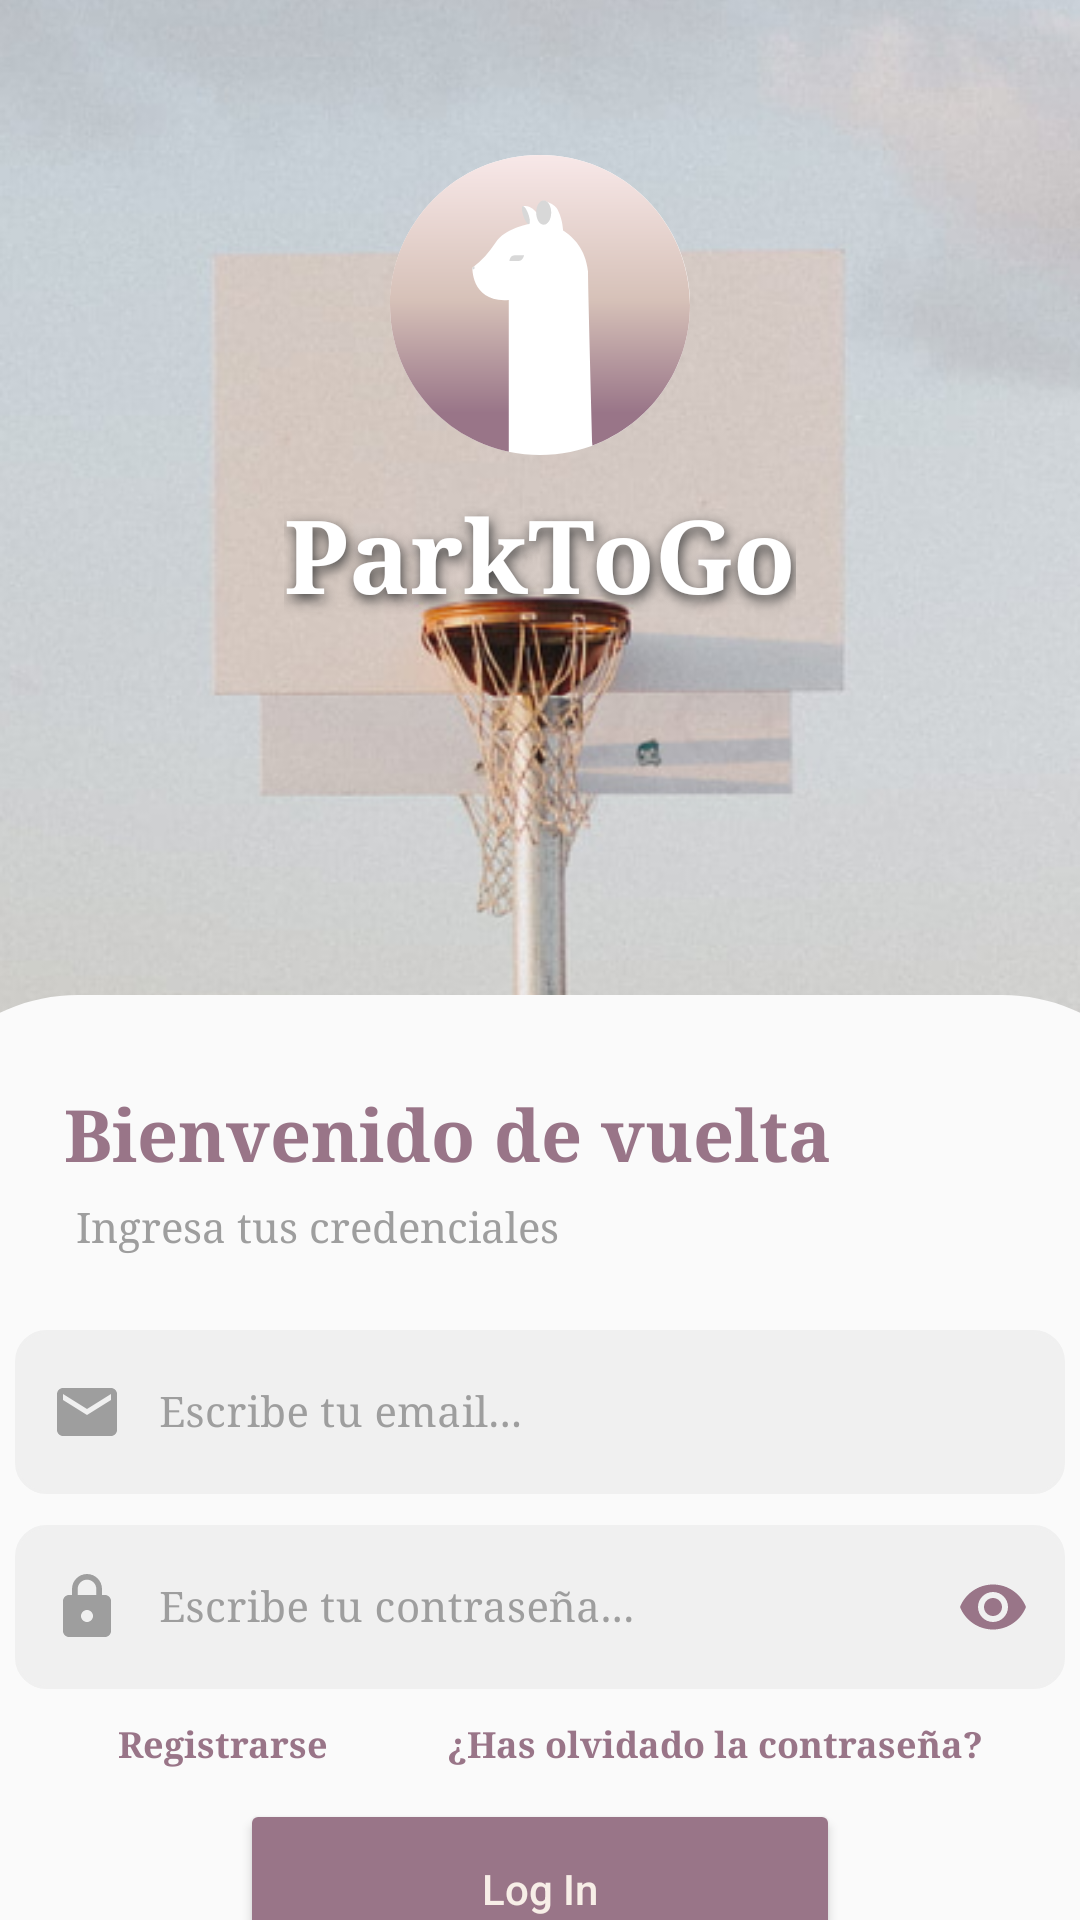

Android layout source for this screen:
<!-- AndroidManifest.xml: application theme Theme.ParkToGo.NoActionBarAndStatusBar -->
<!-- res/layout/fragment_login.xml -->
<?xml version="1.0" encoding="utf-8"?>
<androidx.constraintlayout.widget.ConstraintLayout xmlns:android="http://schemas.android.com/apk/res/android"
    xmlns:tools="http://schemas.android.com/tools"
    android:layout_width="match_parent"
    android:layout_height="match_parent"
    xmlns:app="http://schemas.android.com/apk/res-auto"
    tools:context=".ui.LoginFragment"
    android:forceDarkAllowed="false">

    <ImageView
        android:id="@+id/imageView"
        android:layout_width="wrap_content"
        android:layout_height="wrap_content"
        android:scaleType="centerCrop"
        app:layout_constraintBottom_toBottomOf="parent"
        app:layout_constraintEnd_toEndOf="parent"
        app:layout_constraintStart_toStartOf="parent"
        app:layout_constraintTop_toTopOf="parent"
        app:srcCompat="@drawable/pistawallpaper2_1" />

    <TextView
        android:id="@+id/textView2"
        android:layout_width="wrap_content"
        android:layout_height="wrap_content"
        android:fontFamily="serif"
        android:shadowColor="#3E3E3E"
        android:shadowDx="2"
        android:shadowDy="5"
        android:shadowRadius="10"
        android:text="ParkToGo"
        android:textColor="#FFFFFF"
        android:textSize="34sp"
        android:textStyle="bold"
        app:layout_constraintBottom_toBottomOf="@+id/imageView"
        app:layout_constraintEnd_toEndOf="parent"
        app:layout_constraintStart_toStartOf="parent"
        app:layout_constraintTop_toTopOf="@+id/imageView"
        app:layout_constraintVertical_bias="0.272" />

    <ImageView
        android:id="@+id/imageView2"
        android:layout_width="wrap_content"
        android:layout_height="wrap_content"
        android:layout_marginBottom="10dp"
        app:layout_constraintBottom_toTopOf="@+id/textView2"
        app:layout_constraintEnd_toEndOf="parent"
        app:layout_constraintStart_toStartOf="parent"
        app:srcCompat="@drawable/alpaca__icon___colour_" />

    <ImageView
        android:id="@+id/imageView5"
        android:layout_width="wrap_content"
        android:layout_height="wrap_content"
        android:layout_marginTop="124dp"
        android:scaleType="centerCrop"
        app:layout_constraintEnd_toEndOf="parent"
        app:layout_constraintHorizontal_bias="1.0"
        app:layout_constraintStart_toStartOf="@+id/imageView"
        app:layout_constraintTop_toBottomOf="@+id/textView2"
        android:src="@drawable/ic_login" />

    <TextView
        android:id="@+id/textView3"
        android:layout_width="wrap_content"
        android:layout_height="wrap_content"
        android:layout_marginTop="30dp"
        android:fontFamily="serif"
        android:text="Bienvenido de vuelta"
        android:textColor="#997588"
        android:textSize="24sp"
        android:textStyle="bold"
        app:layout_constraintEnd_toEndOf="parent"
        app:layout_constraintHorizontal_bias="0.206"
        app:layout_constraintStart_toStartOf="parent"
        app:layout_constraintTop_toTopOf="@+id/imageView5" />

    <TextView
        android:id="@+id/textView4"
        android:layout_width="wrap_content"
        android:layout_height="wrap_content"
        android:layout_marginTop="5dp"
        android:fontFamily="serif"
        android:text="Ingresa tus credenciales"
        android:textColor="#9E9E9E"
        app:layout_constraintEnd_toEndOf="parent"
        app:layout_constraintHorizontal_bias="0.128"
        app:layout_constraintStart_toStartOf="parent"
        app:layout_constraintTop_toBottomOf="@+id/textView3" />

    <com.google.android.material.textfield.TextInputLayout
        android:id="@+id/txtEmailLogin"
        android:layout_width="350dp"
        android:layout_height="60dp"
        android:layout_marginTop="20dp"
        app:layout_constraintEnd_toEndOf="parent"
        app:layout_constraintStart_toStartOf="parent"
        app:layout_constraintTop_toBottomOf="@+id/textView4"
        app:boxBackgroundMode="outline"
        android:textColorHint="#9E9E9E"
        app:hintTextColor="#9E9E9E">

        <com.google.android.material.textfield.TextInputEditText
            android:layout_width="match_parent"
            android:layout_height="wrap_content"
            android:hint="Escribe tu email..."
            android:inputType="textEmailAddress"
            android:background="@drawable/custom_input"
            android:drawableStart="@drawable/custom_email_icon"
            android:drawablePadding="12dp"
            android:fontFamily="serif"
            android:paddingStart="12dp"
            android:paddingEnd="12dp"
            android:textColor="#585858"
            android:textSize="14sp"
            android:ems="10"
            android:paddingTop="18dp"
            android:paddingBottom="18dp"/>
    </com.google.android.material.textfield.TextInputLayout>

    <com.google.android.material.textfield.TextInputLayout
        android:id="@+id/txtPasswordLogin"
        android:layout_width="350dp"
        android:layout_height="60dp"
        android:layout_marginTop="5dp"
        app:layout_constraintEnd_toEndOf="parent"
        app:layout_constraintStart_toStartOf="parent"
        app:layout_constraintTop_toBottomOf="@+id/txtEmailLogin"
        app:passwordToggleEnabled="true"
        app:boxBackgroundMode="outline"
        android:textColorHint="#9E9E9E"
        app:hintTextColor="#9E9E9E"
        app:passwordToggleTint="#997588">

        <com.google.android.material.textfield.TextInputEditText
            android:layout_width="match_parent"
            android:layout_height="wrap_content"
            android:hint="Escribe tu contraseña..."
            android:inputType="textPassword"
            android:background="@drawable/custom_input"
            android:drawableStart="@drawable/custom_lock_icon"
            android:drawablePadding="12dp"
            android:fontFamily="serif"
            android:paddingStart="12dp"
            android:paddingEnd="12dp"
            android:textColor="#585858"
            android:textSize="14sp"
            android:ems="10"
            android:paddingTop="18dp"
            android:paddingBottom="18dp"/>
    </com.google.android.material.textfield.TextInputLayout>

    <Button
        android:id="@+id/btnLoginLogin"
        android:layout_width="200dp"
        android:layout_height="60dp"
        android:layout_marginTop="10dp"
        android:backgroundTint="#997588"
        android:text="Log In"
        android:textAllCaps="false"
        android:textColor="#F7EEE7"
        app:layout_constraintEnd_toEndOf="parent"
        app:layout_constraintStart_toStartOf="parent"
        app:layout_constraintTop_toBottomOf="@+id/btnOlvidadoLogin" />

    <TextView
        android:id="@+id/text"
        android:layout_width="wrap_content"
        android:layout_height="wrap_content"
        android:layout_marginTop="3dp"
        android:fontFamily="serif"
        android:text="- O -"
        android:textColor="#997588"
        android:textSize="20dp"
        android:textStyle="bold"
        app:layout_constraintEnd_toEndOf="parent"
        app:layout_constraintStart_toStartOf="parent"
        app:layout_constraintTop_toBottomOf="@+id/btnLoginLogin" />

    <com.google.android.gms.common.SignInButton
        android:id="@+id/btnLoginGoogleLogin"
        android:layout_width="200dp"
        android:layout_height="60dp"
        android:layout_marginTop="3dp"
        android:backgroundTint="#997588"
        android:textAllCaps="false"
        android:textColor="#997588"
        app:layout_constraintEnd_toEndOf="parent"
        app:layout_constraintStart_toStartOf="parent"
        app:layout_constraintTop_toBottomOf="@+id/text"
        app:colorScheme="dark"/>

    <TextView
        android:id="@+id/btnOlvidadoLogin"
        android:layout_width="wrap_content"
        android:layout_height="wrap_content"
        android:layout_marginTop="10dp"
        android:clickable="true"
        android:focusable="true"
        android:fontFamily="serif"
        android:text="¿Has olvidado la contraseña?"
        android:textColor="#997588"
        android:textSize="12sp"
        android:textStyle="bold"
        app:layout_constraintEnd_toEndOf="parent"
        app:layout_constraintHorizontal_bias="0.824"
        app:layout_constraintStart_toStartOf="parent"
        app:layout_constraintTop_toBottomOf="@+id/txtPasswordLogin" />

    <TextView
        android:id="@+id/btnRegistrarseLogin"
        android:layout_width="wrap_content"
        android:layout_height="wrap_content"
        android:layout_marginTop="10dp"
        android:clickable="true"
        android:fontFamily="serif"
        android:text="Registrarse"
        android:textColor="#997588"
        android:textSize="12sp"
        android:textStyle="bold"
        app:layout_constraintEnd_toEndOf="parent"
        app:layout_constraintHorizontal_bias="0.136"
        app:layout_constraintStart_toStartOf="parent"
        app:layout_constraintTop_toBottomOf="@+id/txtPasswordLogin"
        android:focusable="true"/>

</androidx.constraintlayout.widget.ConstraintLayout>
<!-- resources referenced by this layout -->
<resources>
  <!-- drawable custom_email_icon (drawable) -->
  <?xml version="1.0" encoding="utf-8"?>
  <selector xmlns:android="http://schemas.android.com/apk/res/android">
  
      <item android:state_focused="true"
          android:drawable="@drawable/ic_baseline_email_24_focused"/>
  
      <item android:state_focused="false"
          android:drawable="@drawable/ic_baseline_email_24"/>
  </selector>
  <!-- drawable custom_lock_icon (drawable) -->
  <?xml version="1.0" encoding="utf-8"?>
  <selector xmlns:android="http://schemas.android.com/apk/res/android">
  
      <item android:state_focused="true"
          android:drawable="@drawable/ic_baseline_lock_24_focused"/>
  
      <item android:state_focused="false"
          android:drawable="@drawable/ic_baseline_lock_24"/>
  </selector>
  <!-- drawable ic_login (drawable) -->
  <vector xmlns:android="http://schemas.android.com/apk/res/android"
      android:width="428dp"
      android:height="500dp"
      android:viewportWidth="428"
      android:viewportHeight="500">
    <path
        android:pathData="M0,60C0,26.863 26.863,0 60,0H368C401.137,0 428,26.863 428,60V500H0V60Z"
        android:fillColor="#FAFAFA"/>
  </vector>
  <style name="Theme.ParkToGo.NoActionBarAndStatusBar">
          <item name="windowActionBar">false</item>
          <item name="windowNoTitle">true</item>
          <item name="android:windowTranslucentStatus">true</item>
          <item name="android:windowTranslucentNavigation">true</item>
          <item name="android:fitsSystemWindows">true</item>
      </style>
  <!-- drawable ic_baseline_email_24_focused (drawable) -->
  <vector xmlns:android="http://schemas.android.com/apk/res/android"
      android:width="24dp"
      android:height="24dp"
      android:viewportWidth="24"
      android:viewportHeight="24">
    <path
        android:fillColor="#585858"
        android:pathData="M20,4L4,4c-1.1,0 -1.99,0.9 -1.99,2L2,18c0,1.1 0.9,2 2,2h16c1.1,0 2,-0.9 2,-2L22,6c0,-1.1 -0.9,-2 -2,-2zM20,8l-8,5 -8,-5L4,6l8,5 8,-5v2z"/>
  </vector>
  <!-- drawable ic_baseline_email_24 (drawable) -->
  <vector xmlns:android="http://schemas.android.com/apk/res/android"
      android:width="24dp"
      android:height="24dp"
      android:viewportWidth="24"
      android:viewportHeight="24">
    <path
        android:fillColor="#9E9E9E"
        android:pathData="M20,4L4,4c-1.1,0 -1.99,0.9 -1.99,2L2,18c0,1.1 0.9,2 2,2h16c1.1,0 2,-0.9 2,-2L22,6c0,-1.1 -0.9,-2 -2,-2zM20,8l-8,5 -8,-5L4,6l8,5 8,-5v2z"/>
  </vector>
  <!-- drawable ic_baseline_lock_24_focused (drawable) -->
  <vector xmlns:android="http://schemas.android.com/apk/res/android"
      android:width="24dp"
      android:height="24dp"
      android:viewportWidth="24"
      android:viewportHeight="24">
    <path
        android:fillColor="#585858"
        android:pathData="M18,8h-1L17,6c0,-2.76 -2.24,-5 -5,-5S7,3.24 7,6v2L6,8c-1.1,0 -2,0.9 -2,2v10c0,1.1 0.9,2 2,2h12c1.1,0 2,-0.9 2,-2L20,10c0,-1.1 -0.9,-2 -2,-2zM12,17c-1.1,0 -2,-0.9 -2,-2s0.9,-2 2,-2 2,0.9 2,2 -0.9,2 -2,2zM15.1,8L8.9,8L8.9,6c0,-1.71 1.39,-3.1 3.1,-3.1 1.71,0 3.1,1.39 3.1,3.1v2z"/>
  </vector>
  <!-- drawable ic_baseline_lock_24 (drawable) -->
  <vector xmlns:android="http://schemas.android.com/apk/res/android"
      android:width="24dp"
      android:height="24dp"
      android:viewportWidth="24"
      android:viewportHeight="24">
    <path
        android:fillColor="#9E9E9E"
        android:pathData="M18,8h-1L17,6c0,-2.76 -2.24,-5 -5,-5S7,3.24 7,6v2L6,8c-1.1,0 -2,0.9 -2,2v10c0,1.1 0.9,2 2,2h12c1.1,0 2,-0.9 2,-2L20,10c0,-1.1 -0.9,-2 -2,-2zM12,17c-1.1,0 -2,-0.9 -2,-2s0.9,-2 2,-2 2,0.9 2,2 -0.9,2 -2,2zM15.1,8L8.9,8L8.9,6c0,-1.71 1.39,-3.1 3.1,-3.1 1.71,0 3.1,1.39 3.1,3.1v2z"/>
  </vector>
</resources>
